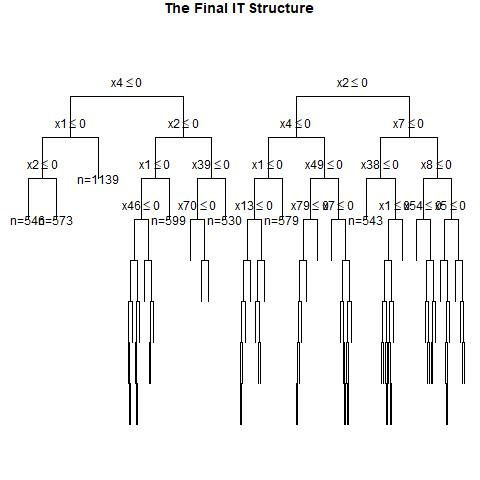

The data file committed next to this chart (first rows):
, x1, x2, x3, x4, x5, x6, x7, x8, x9, x10, x11, x12, x13, x14, x15, x16, x17, x18, x19, x20, x21, x22, x23
1, 0, 0, 0, 0, 0, 1, 1, 1, 0, 0, 0, 1, 0, 0, 0, 0, 0, 1, 0, 1, 0, 0, 1
2, 0, 0, 0, 1, 1, 1, 0, 1, 0, 0, 1, 1, 1, 0, 0, 0, 0, 1, 1, 1, 0, 1, 0
3, 0, 1, 0, 0, 1, 0, 0, 0, 1, 0, 0, 1, 1, 1, 0, 0, 0, 1, 1, 0, 1, 0, 1
4, 1, 1, 0, 1, 1, 1, 0, 0, 0, 1, 1, 0, 0, 0, 1, 0, 0, 1, 0, 0, 0, 0, 1
5, 1, 1, 1, 0, 0, 0, 1, 0, 0, 0, 1, 0, 1, 0, 0, 0, 0, 1, 0, 1, 1, 0, 0
6, 0, 0, 0, 0, 0, 1, 0, 0, 1, 1, 0, 0, 1, 0, 1, 1, 1, 1, 1, 0, 0, 1, 1
7, 0, 1, 0, 0, 0, 1, 1, 1, 0, 0, 0, 0, 0, 1, 1, 0, 0, 0, 0, 1, 1, 0, 1
8, 1, 1, 0, 1, 1, 1, 0, 0, 0, 0, 0, 1, 1, 1, 1, 1, 1, 0, 0, 0, 1, 1, 1
9, 0, 0, 1, 1, 1, 1, 0, 0, 1, 1, 0, 0, 1, 0, 1, 0, 1, 1, 1, 0, 1, 0, 1
10, 0, 0, 0, 1, 0, 0, 0, 0, 1, 1, 0, 0, 0, 1, 1, 0, 0, 0, 1, 1, 1, 0, 0
11, 1, 0, 0, 1, 0, 1, 1, 1, 1, 0, 0, 0, 0, 0, 1, 0, 1, 1, 0, 1, 0, 1, 0
12, 1, 0, 1, 0, 0, 0, 0, 1, 0, 0, 0, 0, 0, 0, 1, 1, 0, 0, 1, 0, 1, 1, 1
13, 1, 1, 0, 1, 1, 0, 0, 0, 0, 1, 1, 0, 1, 1, 1, 0, 0, 1, 0, 0, 1, 1, 0
14, 1, 0, 0, 1, 0, 0, 0, 1, 1, 1, 0, 1, 0, 0, 0, 1, 1, 0, 1, 0, 0, 0, 1
15, 0, 1, 0, 0, 1, 1, 1, 1, 1, 1, 0, 1, 1, 0, 1, 1, 1, 0, 1, 1, 0, 1, 1
16, 1, 1, 1, 0, 0, 1, 0, 1, 1, 1, 0, 1, 0, 1, 0, 1, 1, 1, 1, 1, 0, 0, 0
17, 0, 0, 0, 0, 0, 0, 0, 1, 1, 0, 1, 1, 1, 0, 1, 1, 0, 0, 0, 0, 0, 0, 0
18, 1, 0, 0, 1, 1, 0, 0, 0, 1, 1, 1, 0, 0, 0, 0, 0, 1, 0, 0, 0, 0, 0, 0
19, 1, 0, 0, 1, 1, 0, 0, 0, 1, 1, 1, 1, 1, 1, 1, 0, 0, 0, 1, 1, 0, 1, 0
20, 1, 0, 1, 0, 1, 1, 0, 0, 0, 0, 0, 1, 1, 0, 1, 1, 1, 0, 1, 0, 0, 1, 0
21, 0, 0, 0, 1, 0, 1, 1, 1, 1, 1, 1, 1, 1, 1, 1, 0, 1, 1, 0, 1, 1, 1, 0
22, 1, 0, 0, 1, 0, 0, 0, 1, 1, 1, 1, 0, 1, 0, 0, 1, 0, 1, 0, 1, 1, 0, 1
23, 1, 1, 0, 0, 0, 1, 0, 1, 0, 1, 0, 1, 0, 1, 0, 1, 1, 0, 0, 0, 1, 1, 1
24, 1, 1, 1, 0, 0, 1, 1, 0, 1, 1, 0, 0, 1, 0, 1, 0, 0, 1, 1, 0, 0, 0, 0
25, 1, 0, 0, 1, 1, 0, 0, 1, 0, 1, 1, 0, 1, 0, 1, 0, 1, 1, 0, 1, 1, 1, 1
26, 1, 0, 0, 0, 1, 1, 0, 1, 0, 0, 0, 1, 1, 1, 0, 0, 1, 1, 0, 1, 0, 1, 1
27, 1, 0, 0, 0, 1, 1, 0, 1, 1, 1, 0, 1, 1, 0, 0, 0, 1, 1, 1, 1, 1, 1, 1
28, 1, 0, 0, 0, 0, 1, 1, 0, 1, 0, 1, 1, 0, 0, 0, 1, 0, 0, 0, 1, 0, 0, 1
29, 1, 1, 0, 0, 1, 0, 0, 0, 1, 0, 0, 0, 1, 0, 1, 0, 1, 0, 1, 0, 1, 0, 0
30, 1, 0, 1, 0, 1, 0, 1, 1, 0, 1, 1, 0, 0, 1, 0, 1, 1, 1, 0, 1, 1, 0, 0
31, 0, 0, 0, 1, 1, 0, 1, 0, 0, 1, 0, 1, 1, 0, 1, 0, 1, 1, 0, 1, 1, 1, 1
32, 1, 0, 0, 0, 1, 1, 1, 0, 0, 0, 1, 0, 1, 0, 1, 1, 0, 0, 0, 0, 1, 1, 1
33, 1, 1, 0, 1, 0, 1, 0, 0, 0, 0, 1, 0, 0, 0, 1, 1, 1, 1, 1, 1, 0, 1, 1
34, 0, 1, 0, 0, 1, 1, 1, 0, 0, 0, 0, 0, 1, 1, 0, 1, 0, 1, 1, 0, 0, 1, 0
35, 1, 0, 0, 0, 0, 1, 0, 0, 1, 1, 0, 1, 1, 0, 1, 0, 1, 1, 0, 1, 0, 1, 0
36, 0, 0, 1, 0, 0, 1, 1, 0, 1, 0, 0, 0, 0, 0, 1, 0, 0, 1, 1, 0, 1, 0, 1
37, 1, 1, 0, 1, 1, 1, 0, 1, 1, 1, 0, 1, 0, 0, 0, 1, 0, 0, 1, 0, 0, 0, 0
38, 1, 1, 1, 0, 1, 0, 0, 1, 1, 1, 1, 1, 0, 1, 0, 1, 0, 0, 0, 1, 0, 0, 0
39, 0, 1, 0, 0, 0, 1, 0, 0, 1, 1, 1, 1, 1, 0, 1, 1, 1, 1, 1, 0, 1, 1, 1
40, 0, 1, 1, 0, 1, 1, 1, 0, 1, 1, 0, 0, 1, 1, 0, 0, 1, 1, 1, 1, 1, 0, 0
41, 0, 0, 0, 1, 0, 0, 0, 0, 0, 0, 0, 1, 0, 0, 1, 0, 1, 1, 0, 0, 0, 1, 1
42, 0, 0, 1, 0, 1, 0, 1, 1, 0, 1, 1, 1, 1, 1, 1, 1, 0, 0, 0, 0, 0, 0, 1
43, 1, 0, 1, 0, 1, 0, 1, 1, 1, 1, 1, 0, 1, 0, 1, 1, 1, 0, 1, 0, 0, 0, 1
44, 0, 1, 1, 0, 0, 0, 0, 1, 0, 0, 1, 1, 0, 1, 1, 1, 1, 1, 1, 0, 0, 0, 0
45, 0, 0, 1, 0, 1, 0, 0, 0, 1, 1, 1, 1, 0, 0, 0, 0, 1, 0, 0, 0, 1, 0, 0
46, 0, 1, 0, 0, 0, 1, 1, 1, 0, 0, 0, 1, 0, 0, 1, 1, 0, 0, 0, 1, 0, 0, 1
47, 1, 0, 1, 1, 0, 1, 1, 1, 1, 0, 0, 0, 1, 1, 1, 0, 0, 1, 1, 1, 0, 0, 0
48, 1, 1, 1, 1, 0, 0, 0, 0, 1, 1, 1, 1, 1, 1, 1, 1, 0, 0, 1, 1, 0, 1, 1
49, 0, 0, 0, 1, 1, 0, 0, 0, 0, 1, 1, 0, 1, 1, 0, 1, 1, 1, 0, 0, 1, 1, 1
50, 1, 0, 1, 1, 1, 0, 1, 0, 0, 1, 0, 1, 0, 0, 1, 0, 1, 1, 1, 0, 0, 0, 1
51, 1, 1, 0, 1, 0, 1, 1, 0, 1, 1, 0, 0, 0, 1, 0, 0, 1, 1, 0, 0, 1, 0, 0
52, 1, 1, 0, 0, 1, 1, 0, 0, 0, 1, 1, 1, 1, 0, 0, 0, 1, 0, 0, 1, 0, 1, 1
53, 0, 1, 0, 1, 1, 0, 0, 1, 0, 0, 0, 0, 0, 1, 0, 0, 1, 0, 1, 1, 1, 0, 0
54, 1, 1, 1, 0, 0, 0, 0, 0, 1, 1, 1, 0, 0, 0, 1, 1, 1, 0, 0, 1, 0, 0, 0
55, 1, 1, 1, 1, 1, 1, 1, 1, 1, 0, 1, 0, 1, 1, 1, 1, 1, 1, 1, 0, 0, 0, 1
56, 1, 0, 1, 1, 0, 1, 0, 0, 1, 1, 0, 1, 0, 0, 0, 0, 0, 1, 1, 1, 0, 0, 0
57, 1, 1, 1, 0, 1, 1, 1, 0, 1, 1, 0, 0, 0, 1, 1, 1, 0, 1, 0, 1, 1, 1, 0
58, 0, 0, 1, 1, 0, 1, 1, 1, 0, 1, 0, 1, 0, 1, 1, 0, 1, 1, 0, 0, 1, 0, 0
59, 0, 1, 0, 0, 0, 0, 1, 0, 1, 1, 1, 0, 0, 1, 1, 1, 1, 0, 0, 1, 0, 0, 0
60, 0, 1, 0, 0, 1, 1, 0, 1, 0, 1, 1, 0, 1, 0, 1, 1, 0, 1, 0, 0, 0, 0, 1
... 940 more rows
